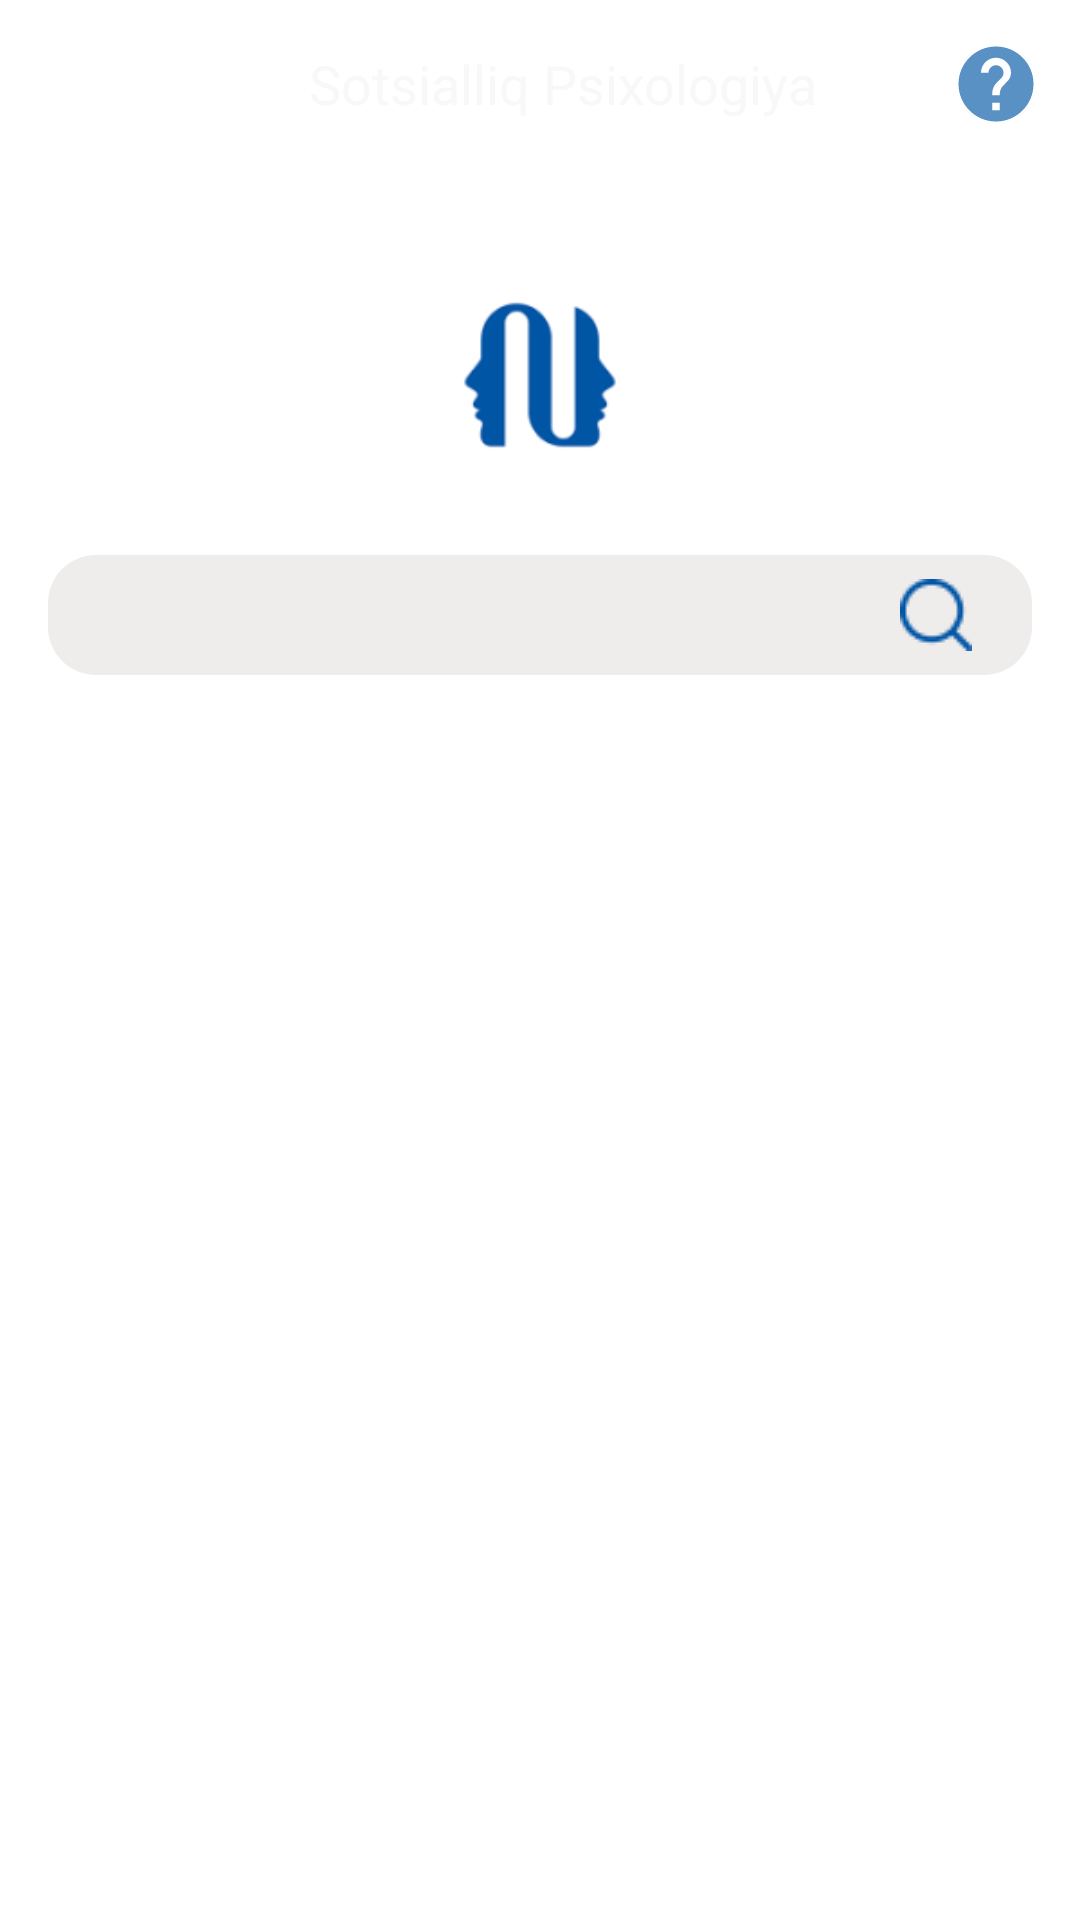

Produce the Android XML layout that renders to this screen, including the resource entries it uses.
<!-- AndroidManifest.xml: application theme Theme.SocialPhysiology -->
<!-- res/layout/topic_fragment.xml -->
<?xml version="1.0" encoding="utf-8"?>
<androidx.coordinatorlayout.widget.CoordinatorLayout xmlns:android="http://schemas.android.com/apk/res/android"
    xmlns:app="http://schemas.android.com/apk/res-auto"
    xmlns:tools="http://schemas.android.com/tools"
    android:layout_width="match_parent"
    android:layout_height="match_parent"
    tools:context=".ui.home.topic.TopicFragment">

    <com.google.android.material.appbar.AppBarLayout
    android:layout_width="match_parent"
    android:layout_height="250dp"
    android:background="@null"
    android:fitsSystemWindows="true">


    <com.google.android.material.appbar.CollapsingToolbarLayout
        android:layout_width="match_parent"
        android:layout_height="match_parent"
        android:fitsSystemWindows="true"
        app:collapsedTitleGravity="center"
        app:contentScrim="?attr/colorPrimary"
        app:expandedTitleGravity="center"
        app:layout_scrollFlags="scroll|snap|exitUntilCollapsed">

        <RelativeLayout
            android:layout_width="match_parent"
            android:layout_height="match_parent"
            app:layout_collapseMode="parallax">

            <ImageView
                android:id="@+id/img_app"
                android:layout_width="96dp"
                android:layout_height="96dp"
                android:layout_centerInParent="true"
                android:layout_centerHorizontal="true"
                android:src="@drawable/app_image" />

            <RelativeLayout
                android:id="@+id/search_view_container"
                android:layout_width="match_parent"
                android:layout_height="wrap_content"
                android:layout_below="@id/img_app"
                android:layout_marginStart="16dp"
                android:layout_marginTop="12dp"
                android:layout_marginEnd="16dp"
                android:background="@drawable/bg_circle_shape"
                android:gravity="center_vertical">

                <ImageView
                    android:layout_width="wrap_content"
                    android:layout_height="wrap_content"
                    android:layout_alignParentEnd="true"
                    android:layout_marginStart="4dp"
                    android:layout_marginTop="4dp"
                    android:layout_marginEnd="4dp"
                    android:layout_marginBottom="4dp"
                    android:padding="4dp"
                    android:paddingEnd="16dp"
                    android:src="@drawable/search"
                    android:tint="@color/app_color"
                    tools:ignore="UseAppTint" />

            </RelativeLayout>

        </RelativeLayout>

        <androidx.appcompat.widget.Toolbar
            android:layout_width="match_parent"
            android:layout_height="?attr/actionBarSize"
            app:layout_collapseMode="pin">

            <RelativeLayout
                android:layout_width="match_parent"
                android:layout_height="match_parent">

                <ImageView
                    android:id="@+id/img_back"
                    android:layout_width="40dp"
                    android:layout_height="40dp"
                    android:layout_centerVertical="true"
                    android:padding="8dp"
                    android:src="@drawable/ic_back"
                    android:tint="@color/white"
                    tools:ignore="UseAppTint" />

                <TextView
                    android:layout_width="wrap_content"
                    android:layout_height="wrap_content"
                    android:layout_centerInParent="true"
                    android:text="Sotsialliq Psixologiya"
                    android:textColor="#f8f8f8"
                    android:textSize="18sp" />

                <ImageView
                    android:id="@+id/img_question"
                    android:layout_width="40dp"
                    android:layout_height="40dp"
                    android:layout_alignParentEnd="true"
                    android:layout_margin="8dp"
                    android:padding="5dp"
                    android:src="@drawable/ic_questions" />

            </RelativeLayout>
        </androidx.appcompat.widget.Toolbar>


    </com.google.android.material.appbar.CollapsingToolbarLayout>


</com.google.android.material.appbar.AppBarLayout>

    <androidx.core.widget.NestedScrollView
        android:layout_width="match_parent"
        android:layout_height="wrap_content"
        app:layout_behavior="com.google.android.material.appbar.AppBarLayout$ScrollingViewBehavior">

        <androidx.recyclerview.widget.RecyclerView
            android:id="@+id/rcv_topic"
            android:layout_width="match_parent"
            android:layout_height="wrap_content"
            android:layout_marginStart="12dp"
            android:layout_marginEnd="12dp"
            android:orientation="vertical"
            app:layoutManager="androidx.recyclerview.widget.LinearLayoutManager"
            tools:listitem="@layout/rcv_chapter_item" />
    </androidx.core.widget.NestedScrollView>


</androidx.coordinatorlayout.widget.CoordinatorLayout>
<!-- res/layout/rcv_chapter_item.xml (included above) -->
<?xml version="1.0" encoding="utf-8"?>
<androidx.cardview.widget.CardView xmlns:android="http://schemas.android.com/apk/res/android"
    android:layout_width="match_parent"
    android:layout_height="wrap_content"
    xmlns:app="http://schemas.android.com/apk/res-auto"
    android:orientation="vertical"
    android:layout_margin="4dp"
    app:cardCornerRadius="8dp">

    <LinearLayout
        android:layout_width="match_parent"
        android:layout_height="wrap_content"
        android:padding="8dp">

        <TextView
            android:id="@+id/tv_counter"
            android:layout_width="30dp"
            android:layout_height="30dp"
            android:text="1"
            android:background="@drawable/bg_chapter"
            android:textSize="18sp"
           android:textAlignment="center"
            android:textColor="@color/white"
            android:textStyle="bold"/>

        <TextView
            android:id="@+id/tv_title"
            android:layout_width="wrap_content"
            android:layout_height="wrap_content"
            android:text="Sotsiallioq pedagogika"
            android:layout_marginStart="8dp"
            android:textSize="18sp"
            android:textColor="@color/app_color"
            android:layout_weight="1"/>
        <ImageView
            android:layout_width="wrap_content"
            android:layout_height="wrap_content"
            android:src="@drawable/ic_forward"/>
        </LinearLayout>

</androidx.cardview.widget.CardView>
<!-- resources referenced by this layout -->
<resources>
  <color name="app_color">#0055A5</color>
  <color name="white">#FFFFFFFF</color>
  <!-- drawable app_image: png bitmap (drawable, 5549 bytes) -->
  <!-- drawable bg_chapter (drawable) -->
  <?xml version="1.0" encoding="utf-8"?>
  <shape xmlns:android="http://schemas.android.com/apk/res/android">
      <corners android:radius="15dp"/>
      <solid android:color="@color/app_color"/>
  </shape>
  <!-- drawable bg_circle_shape (drawable) -->
  <?xml version="1.0" encoding="utf-8"?>
  <shape xmlns:android="http://schemas.android.com/apk/res/android">
      <corners android:radius="16dp"/>
      <solid android:color="#EFECEC"/>
  </shape>
  <!-- drawable ic_back (drawable) -->
  <vector android:alpha="0.64" android:autoMirrored="true"
      android:height="24dp" android:tint="@color/black"
      android:viewportHeight="24" android:viewportWidth="24"
      android:width="24dp" xmlns:android="http://schemas.android.com/apk/res/android">
      <path android:fillColor="@android:color/white" android:pathData="M11.67,3.87L9.9,2.1 0,12l9.9,9.9 1.77,-1.77L3.54,12z"/>
  </vector>
  <!-- drawable ic_forward (drawable) -->
  <vector android:alpha="0.64" android:autoMirrored="true"
      android:height="24dp" android:tint="@color/black"
      android:viewportHeight="24" android:viewportWidth="24"
      android:width="24dp" xmlns:android="http://schemas.android.com/apk/res/android">
      <path android:fillColor="@android:color/white" android:pathData="M6.23,20.23l1.77,1.77l10,-10l-10,-10l-1.77,1.77l8.23,8.23z"/>
  </vector>
  <!-- drawable ic_questions (drawable) -->
  <vector android:alpha="0.65" android:height="24dp"
      android:tint="#0055A5" android:viewportHeight="24"
      android:viewportWidth="24" android:width="24dp" xmlns:android="http://schemas.android.com/apk/res/android">
      <path android:fillColor="@android:color/white" android:pathData="M12,2C6.48,2 2,6.48 2,12s4.48,10 10,10 10,-4.48 10,-10S17.52,2 12,2zM13,19h-2v-2h2v2zM15.07,11.25l-0.9,0.92C13.45,12.9 13,13.5 13,15h-2v-0.5c0,-1.1 0.45,-2.1 1.17,-2.83l1.24,-1.26c0.37,-0.36 0.59,-0.86 0.59,-1.41 0,-1.1 -0.9,-2 -2,-2s-2,0.9 -2,2L8,9c0,-2.21 1.79,-4 4,-4s4,1.79 4,4c0,0.88 -0.36,1.68 -0.93,2.25z"/>
  </vector>
  <!-- drawable search: png bitmap (drawable, 513 bytes) -->
  <style name="Theme.SocialPhysiology" parent="Theme.MaterialComponents.DayNight.NoActionBar">
          
          <item name="colorPrimary">@color/app_color</item>
          
          <item name="colorPrimaryVariant">@color/app_color</item>
          <item name="colorOnPrimary">@color/white</item>
          
          <item name="colorSecondary">@color/teal_200</item>
          <item name="colorSecondaryVariant">@color/teal_700</item>
          <item name="colorOnSecondary">@color/black</item>
          
          <item name="android:statusBarColor" tools:targetApi="l">?attr/colorPrimaryVariant</item>
          
      </style>
  <color name="black">#FF000000</color>
  <color name="teal_200">#FF03DAC5</color>
  <color name="teal_700">#FF018786</color>
</resources>
